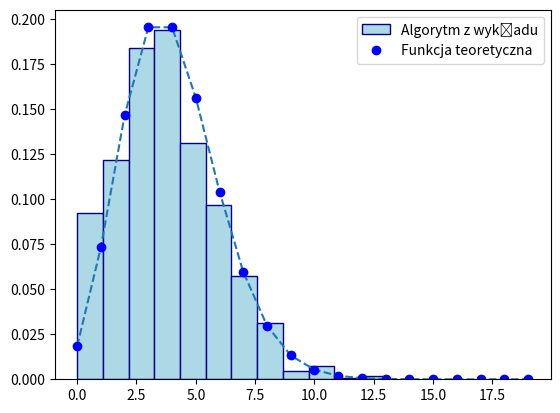

The script that saved this image:
import numpy as np
import math
import matplotlib.pyplot as plt


def PoissonGenerator(yn, lam):
    k = []
    j = 0

    while j != yn:
        q = np.exp(-lam)
        yk = 0
        ys = q
        yp = q
        u = np.random.uniform(0, 1)
        while u > ys:
            yk += 1
            yp = (yp*lam)/yk
            ys += yp
        k.append(yk)
        j += 1
    return k


def teoria(lam):
    t = []
    q = np.exp(-lam)

    for k in range(20):
        z = (pow(lam, k)/math.factorial(k))*q
        t.append(z)
    return t


x = np.arange(20)
plt.hist(PoissonGenerator(1000, 4), bins=12, density=True, color='lightblue',
         edgecolor='darkblue', label="Algorytm z wykładu")
plt.plot(teoria(4), '--')
plt.plot(x, teoria(4), "bo", label="Funkcja teoretyczna")
plt.legend()


plt.show()
